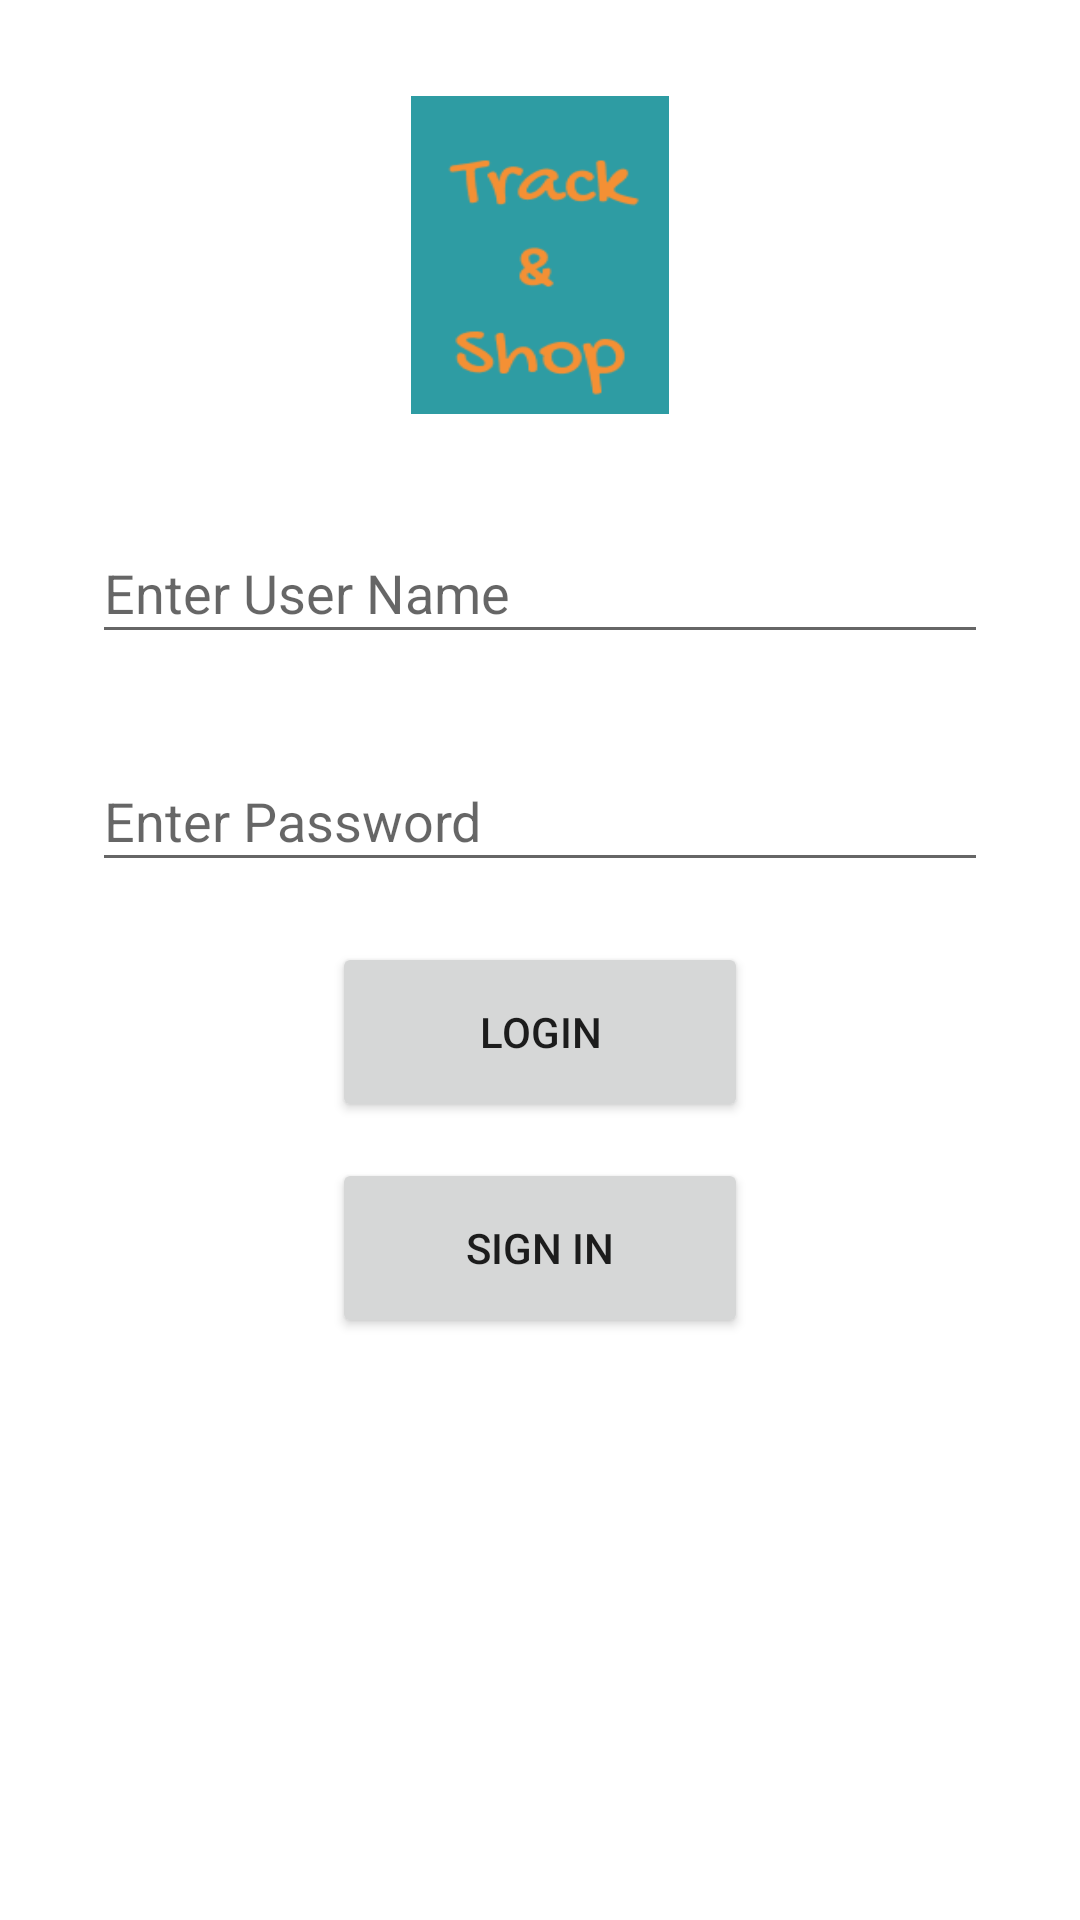

Reconstruct the res/layout file that produces this screen, plus the resources it refers to.
<!-- AndroidManifest.xml: application theme Theme.8477_Daniella_Queiroz_Prototype -->
<!-- res/layout/activity_main.xml -->
<?xml version="1.0" encoding="utf-8"?>
<ScrollView xmlns:android="http://schemas.android.com/apk/res/android"
    xmlns:app="http://schemas.android.com/apk/res-auto"
    xmlns:tools="http://schemas.android.com/tools"
    android:layout_width="match_parent"
    android:layout_height="match_parent"
    tools:context=".MainActivity">

    <androidx.constraintlayout.widget.ConstraintLayout
        android:layout_width="match_parent"
        android:layout_height="match_parent"
        android:minWidth="1000dp">


        <ImageView
            android:id="@+id/imageView"
            android:layout_width="86dp"
            android:layout_height="106dp"
            android:layout_marginTop="32dp"
            android:layout_weight="1"
            android:scaleType="fitXY"
            app:layout_constraintEnd_toStartOf="@+id/guideline5"
            app:layout_constraintStart_toStartOf="@+id/guideline6"
            app:layout_constraintTop_toTopOf="parent"
            app:srcCompat="@drawable/logo" />

        <Button
            android:id="@+id/signinButton"
            android:layout_width="0dp"
            android:layout_height="60dp"
            android:layout_marginStart="100dp"
            android:layout_marginTop="12dp"
            android:layout_marginEnd="100dp"
            android:text="Sign in"
            app:layout_constraintEnd_toStartOf="@+id/guideline5"
            app:layout_constraintHorizontal_bias="1.0"
            app:layout_constraintStart_toStartOf="@+id/guideline6"
            app:layout_constraintTop_toBottomOf="@+id/loginButton" />

        <Button
            android:id="@+id/loginButton"
            android:layout_width="0dp"
            android:layout_height="60dp"
            android:layout_marginStart="100dp"
            android:layout_marginTop="20dp"
            android:layout_marginEnd="100dp"
            android:text="Login"
            app:layout_constraintEnd_toStartOf="@+id/guideline5"
            app:layout_constraintHorizontal_bias="1.0"
            app:layout_constraintStart_toStartOf="@+id/guideline6"
            app:layout_constraintTop_toBottomOf="@+id/editTextTextPassword2" />

        <EditText
            android:id="@+id/editTextTextPassword2"
            android:layout_width="0dp"
            android:layout_height="44dp"
            android:layout_marginStart="20dp"
            android:layout_marginTop="32dp"
            android:layout_marginEnd="20dp"
            android:ems="10"
            android:hint="Enter Password"
            android:inputType="textPassword"
            app:layout_constraintEnd_toStartOf="@+id/guideline5"
            app:layout_constraintHorizontal_bias="0.0"
            app:layout_constraintStart_toStartOf="@+id/guideline6"
            app:layout_constraintTop_toBottomOf="@+id/textInputEditText" />

        <com.google.android.material.textfield.TextInputEditText
            android:id="@+id/textInputEditText"
            android:layout_width="0dp"
            android:layout_height="044dp"
            android:layout_marginStart="20dp"
            android:layout_marginTop="36dp"
            android:layout_marginEnd="20dp"
            android:hint="Enter User Name"
            app:layout_constraintEnd_toStartOf="@+id/guideline5"
            app:layout_constraintHorizontal_bias="1.0"
            app:layout_constraintStart_toStartOf="@+id/guideline6"
            app:layout_constraintTop_toBottomOf="@+id/imageView" />

        <androidx.constraintlayout.widget.Guideline
            android:id="@+id/guideline5"
            android:layout_width="wrap_content"
            android:layout_height="wrap_content"
            android:orientation="vertical"
            app:layout_constraintGuide_percent="0.97" />

        <androidx.constraintlayout.widget.Guideline
            android:id="@+id/guideline6"
            android:layout_width="wrap_content"
            android:layout_height="wrap_content"
            android:orientation="vertical"
            app:layout_constraintGuide_percent="0.03" />
    </androidx.constraintlayout.widget.ConstraintLayout>

</ScrollView>
<!-- resources referenced by this layout -->
<resources>
  <!-- drawable logo: png bitmap (drawable-v24, 5294 bytes) -->
  <style name="Theme.8477_Daniella_Queiroz_Prototype" parent="Theme.MaterialComponents.DayNight.DarkActionBar">
          
          <item name="colorPrimary">@color/purple_500</item>
          <item name="colorPrimaryVariant">@color/purple_700</item>
          <item name="colorOnPrimary">@color/white</item>
          
          <item name="colorSecondary">@color/teal_200</item>
          <item name="colorSecondaryVariant">@color/teal_700</item>
          <item name="colorOnSecondary">@color/black</item>
          
          <item name="android:statusBarColor" tools:targetApi="l">?attr/colorPrimaryVariant</item>
          
      </style>
  <!-- not gathered from this repository: default colours our renderer supplied (Android Studio template values) -->
  <color name="purple_500">#FF6200EE</color>
  <color name="purple_700">#FF3700B3</color>
  <color name="teal_200">#FF03DAC5</color>
  <color name="teal_700">#FF018786</color>
  <color name="black">#FF000000</color>
  <color name="white">#FFFFFFFF</color>
</resources>
